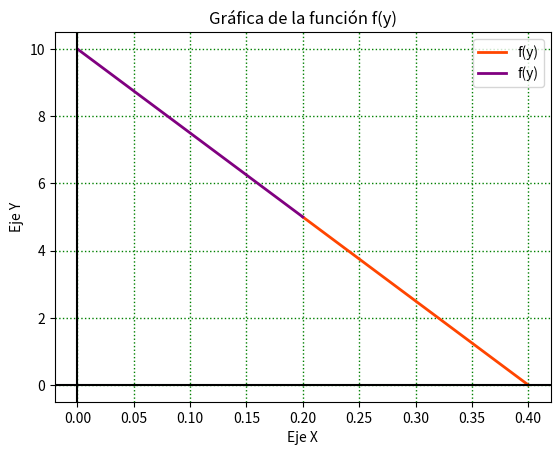

The script that saved this image:
import numpy as np
import matplotlib.pyplot as plt


def f(y1):
    return y1*(1/25)


yDat = np.arange(0, 4.99999, 0.0001)


def f(y2):
    return (2/5) - (y2*(1/25))


yDat2 = np.arange(5, 10, 0.0001)


xOt = np.arange(-3, -2.00001, 0.0001)
y = 0*xOt

xOt1 = np.arange(2.00001, 3, 0.0001)
y1 = 0*xOt1

plt.plot([f(i) for i in yDat], yDat, 'orangered', linewidth=2.0, label='f(y)')
plt.plot([f(i) for i in yDat2], yDat2, 'purple', linewidth=2.0, label='f(y)')
# plt.fill([f(i) for i in yDat], yDat, label='Área bajo la curva', color='green', alpha=0.5)

plt.axhline(0, color='black')
plt.axvline(0, color='black')

# Datos del gráfico
plt.title("Gráfica de la función f(y)")
plt.xlabel("Eje X")
plt.ylabel("Eje Y")

# Ajustes del gráfico
plt.grid(color='g', linestyle='dotted', linewidth=1)
plt.legend()

# Guardar gráfico como imágen PNG.
# plt.savefig("/home/<user>/Documents/BUAP/4 - Cuarto Semestre/Calculus/Calc. Integral/hw/funcionA.png")

# Mostrarlo.
plt.show()
